Labelled photos from "data", an image-classification folder in Zion74/PV-panel-classification. The possible labels are: no ash, little ash, fully covered in ash.

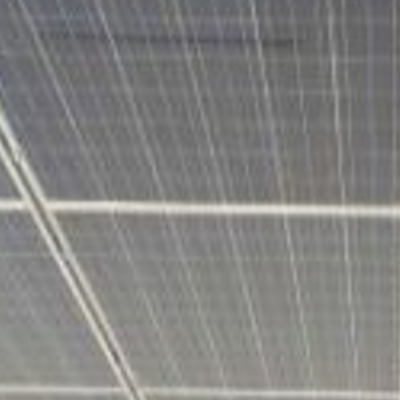
Label: little ash

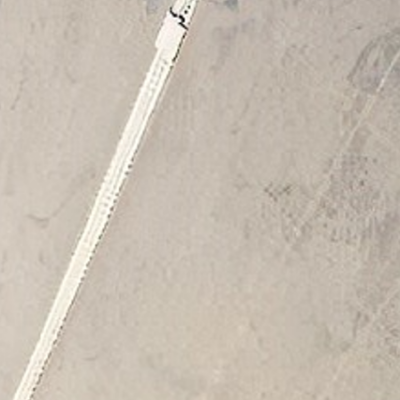
Label: fully covered in ash

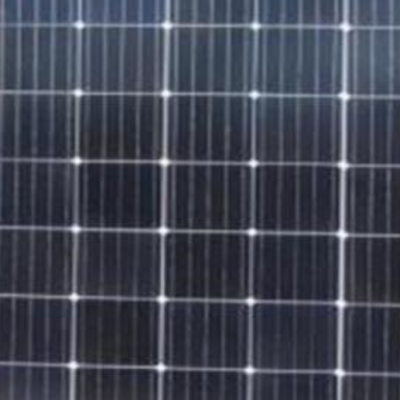
Label: no ash

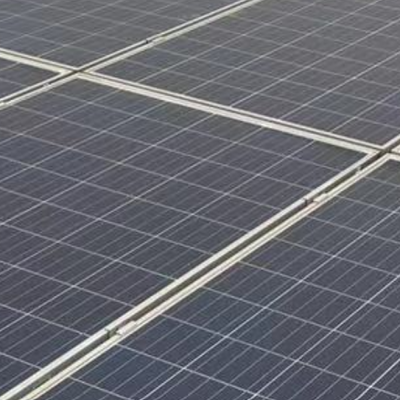
Label: no ash

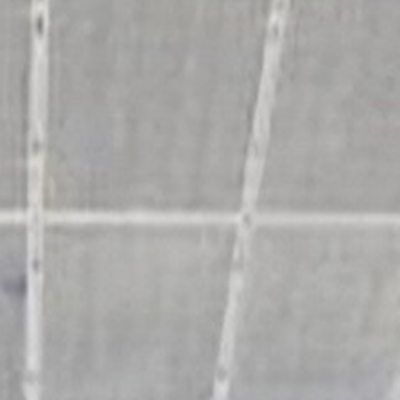
Label: fully covered in ash

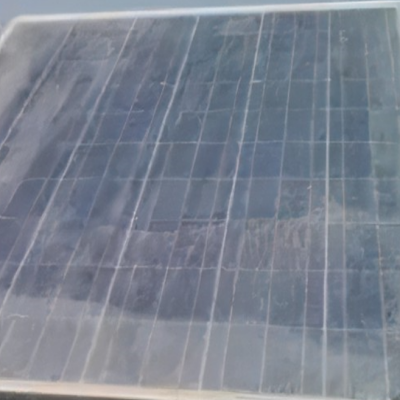
Label: little ash
